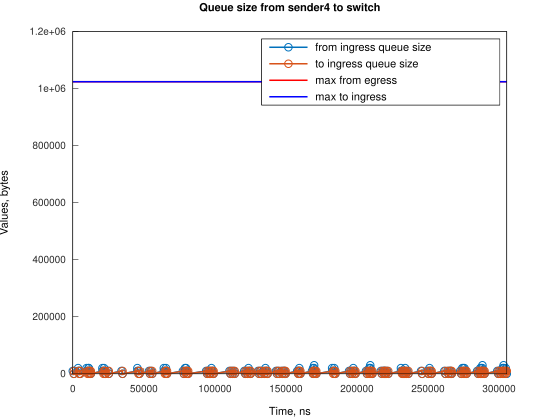

Data behind this chart, as committed beside it:
Time, from_ingress_queue_size, to_ingress_queue_size
0, 10000, nan
745.1, 0, 10000
749.1, 0, 0
3728, 10000, 0
3729, 20000, 0
4474, 10000, 10000
4478, 10000, 0
5219, 0, 10000
5223, 0, 0
9688, 10000, 0
9689, 20000, 0
10433, 10000, 10000
10438, 10000, 0
11177, 20000, 0
11178, 20000, 10000
11182, 20000, 0
11923, 10000, 10000
11927, 10000, 0
12668, 0, 10000
12672, 0, 0
20864, 10000, 0
20865, 20000, 0
21609, 10000, 10000
21614, 10000, 0
22028, 20000, 0
22354, 10000, 10000
22359, 10000, 0
23099, 0, 10000
23103, 0, 0
24592, 10000, 0
25337, 0, 10000
25343, 0, 0
34275, 10000, 0
35020, 0, 10000
35025, 0, 0
45451, 10000, 0
45452, 20000, 0
46196, 10000, 10000
46201, 10000, 0
46941, 0, 10000
46945, 0, 0
53646, 10000, 0
54391, 0, 10000
54396, 0, 0
55135, 10000, 0
55880, 0, 10000
55886, 0, 0
64077, 10000, 0
64078, 20000, 0
64822, 10000, 10000
64827, 10000, 0
65566, 20000, 0
65567, 10000, 10000
65571, 10000, 0
66312, 0, 10000
66316, 0, 0
77488, 10000, 0
78233, 0, 10000
78238, 0, 0
78977, 10000, 0
... 238 more rows
